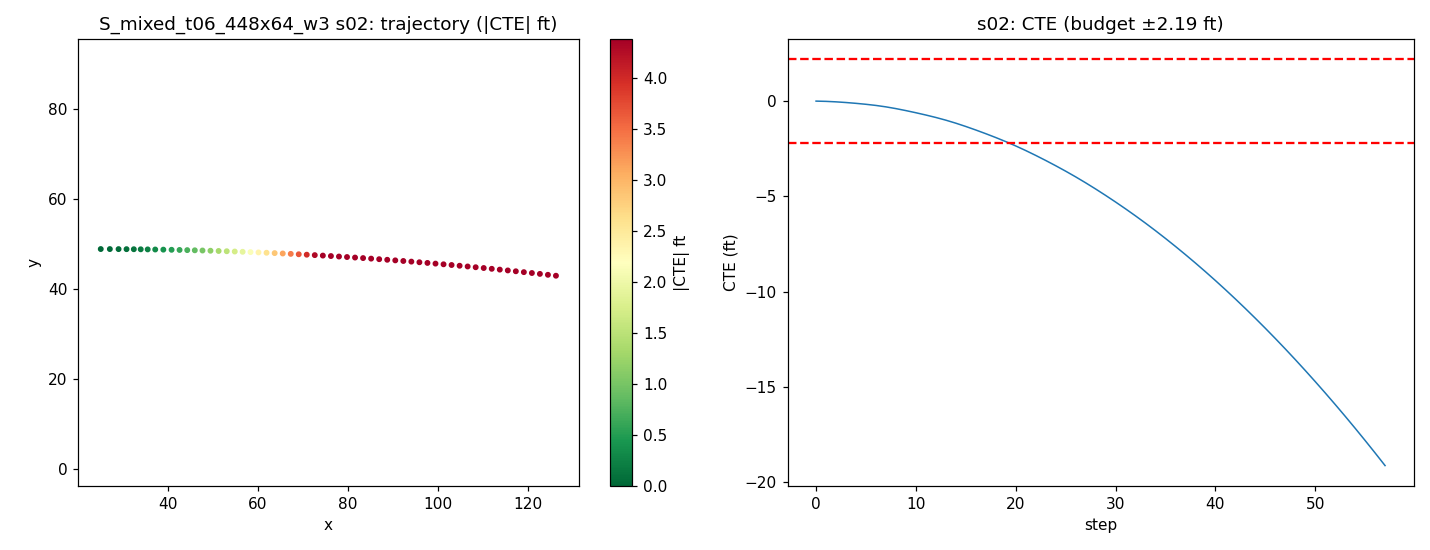

The data file committed next to this chart (first rows):
step, time_sec, nn_steer, expert_steer, cte_m, cte_ft, speed_mph, x, y, yaw
0, 0.0, -0.003123, 0.00184, -0.002014, -0.006606, 22.06, 25.18, 48.87, -0.09842
1, 0.2, -0.003123, 0.005785, -0.006128, -0.0201, 22.43, 27.19, 48.87, -0.1953
2, 0.4, -0.003123, 0.01138, -0.01383, -0.04539, 20.74, 29.13, 48.86, -0.3157
3, 0.6, -0.003123, 0.01645, -0.02456, -0.08059, 18.85, 30.9, 48.84, -0.4285
4, 0.8, -0.003123, 0.01999, -0.03766, -0.1235, 17.47, 32.51, 48.83, -0.5331
5, 1.0, -0.003123, 0.02227, -0.05293, -0.1736, 16.93, 34.04, 48.81, -0.6332
6, 1.2, -0.003123, 0.05324, -0.07118, -0.2335, 17.8, 35.59, 48.79, -0.7338
7, 1.4, -0.003123, 0.05711, -0.09399, -0.3084, 19.49, 37.26, 48.77, -0.841
8, 1.6, -0.003123, 0.06471, -0.1218, -0.3997, 20.43, 39.06, 48.74, -0.9556
9, 1.8, -0.003123, 0.0728, -0.1535, -0.5038, 20.19, 40.89, 48.71, -1.072
10, 2.0, -0.003123, 0.07841, -0.1879, -0.6163, 19.41, 42.66, 48.67, -1.187
11, 2.2, -0.003123, 0.08104, -0.2243, -0.7358, 18.8, 44.36, 48.63, -1.297
12, 2.4, -0.003123, 0.08237, -0.2634, -0.8642, 18.79, 46.04, 48.59, -1.406
13, 2.6, -0.003123, 0.202, -0.3065, -1.006, 19.39, 47.75, 48.55, -1.516
14, 2.8, -0.003123, 0.2013, -0.3546, -1.164, 20.04, 49.52, 48.5, -1.63
15, 3.0, -0.003123, 0.205, -0.4074, -1.336, 20.26, 51.32, 48.44, -1.745
16, 3.2, -0.003123, 0.2079, -0.4636, -1.521, 20.03, 53.13, 48.38, -1.861
17, 3.4, -0.003123, 0.2074, -0.5224, -1.714, 19.68, 54.9, 48.32, -1.976
18, 3.6, -0.003123, 0.2046, -0.584, -1.916, 19.5, 56.65, 48.26, -2.089
19, 3.8, -0.003123, 0.2018, -0.6489, -2.129, 19.61, 58.4, 48.19, -2.202
20, 4.0, -0.003123, 0.2008, -0.7181, -2.356, 19.88, 60.17, 48.12, -2.315
21, 4.2, -0.003123, 0.2017, -0.7917, -2.597, 20.09, 61.96, 48.05, -2.43
22, 4.4, -0.003123, 0.4515, -0.8693, -2.852, 20.1, 63.75, 47.97, -2.546
23, 4.6, -0.003123, 0.435, -0.9502, -3.117, 19.97, 65.55, 47.89, -2.661
24, 4.8, -0.003123, 0.418, -1.034, -3.393, 19.84, 67.33, 47.8, -2.776
25, 5.0, -0.003123, 0.4017, -1.121, -3.678, 19.81, 69.1, 47.71, -2.89
26, 5.2, -0.003123, 0.3876, -1.212, -3.976, 19.89, 70.87, 47.62, -3.005
27, 5.4, -0.003123, 0.3761, -1.307, -4.288, 20, 72.65, 47.52, -3.12
28, 5.6, -0.003123, 0.3667, -1.406, -4.612, 20.05, 74.45, 47.42, -3.235
29, 5.8, -0.003123, 0.3582, -1.508, -4.948, 20.03, 76.24, 47.32, -3.35
30, 6.0, -0.003123, 0.3498, -1.614, -5.295, 19.97, 78.02, 47.21, -3.465
31, 6.2, -0.003123, 0.3415, -1.723, -5.653, 19.93, 79.81, 47.1, -3.58
32, 6.4, -0.003123, 0.6052, -1.836, -6.023, 19.94, 81.59, 46.99, -3.695
33, 6.6, -0.003123, 0.5787, -1.952, -6.405, 19.98, 83.37, 46.87, -3.81
34, 6.8, -0.003123, 0.555, -2.072, -6.799, 20.01, 85.16, 46.75, -3.925
35, 7.0, -0.003123, 0.5336, -2.196, -7.206, 20.02, 86.94, 46.62, -4.04
36, 7.2, -0.003123, 0.5138, -2.324, -7.624, 20, 88.73, 46.49, -4.156
37, 7.4, -0.003123, 0.4952, -2.455, -8.053, 19.98, 90.52, 46.36, -4.271
38, 7.6, -0.003123, 0.4779, -2.589, -8.494, 19.97, 92.3, 46.22, -4.386
39, 7.8, -0.003123, 0.4619, -2.727, -8.947, 19.98, 94.08, 46.08, -4.501
40, 8.0, -0.003123, 0.4471, -2.869, -9.412, 20, 95.87, 45.94, -4.616
41, 8.2, -0.003123, 0.6614, -3.014, -9.889, 20.01, 97.65, 45.79, -4.731
42, 8.4, -0.003123, 0.635, -3.163, -10.38, 20.01, 99.43, 45.64, -4.846
43, 8.6, -0.003123, 0.6102, -3.316, -10.88, 20, 101.2, 45.49, -4.962
44, 8.8, -0.003123, 0.5868, -3.472, -11.39, 19.99, 103, 45.33, -5.077
45, 9.0, -0.003123, 0.5648, -3.631, -11.91, 19.99, 104.8, 45.17, -5.192
46, 9.2, -0.003123, 0.5442, -3.794, -12.45, 20, 106.6, 45, -5.307
47, 9.4, -0.003123, 0.5249, -3.961, -13, 20, 108.3, 44.84, -5.422
48, 9.6, -0.003123, 0.5068, -4.132, -13.55, 20, 110.1, 44.66, -5.537
49, 9.8, -0.003123, 0.4898, -4.306, -14.13, 20, 111.9, 44.49, -5.653
50, 10.0, -0.003123, 0.6317, -4.483, -14.71, 20, 113.7, 44.31, -5.768
51, 10.2, -0.003123, 0.6089, -4.664, -15.3, 20, 115.5, 44.13, -5.883
52, 10.4, -0.003123, 0.5872, -4.849, -15.91, 20, 117.3, 43.94, -5.998
53, 10.6, -0.003123, 0.5665, -5.037, -16.53, 20, 119, 43.75, -6.113
54, 10.8, -0.003123, 0.5469, -5.229, -17.16, 20, 120.8, 43.56, -6.228
55, 11.0, -0.003123, 0.5282, -5.425, -17.8, 20, 122.6, 43.36, -6.344
56, 11.2, -0.003123, 0.5105, -5.624, -18.45, 20, 124.4, 43.16, -6.459
57, 11.4, -0.003123, 0.4937, -5.826, -19.12, 20, 126.2, 42.95, -6.574
